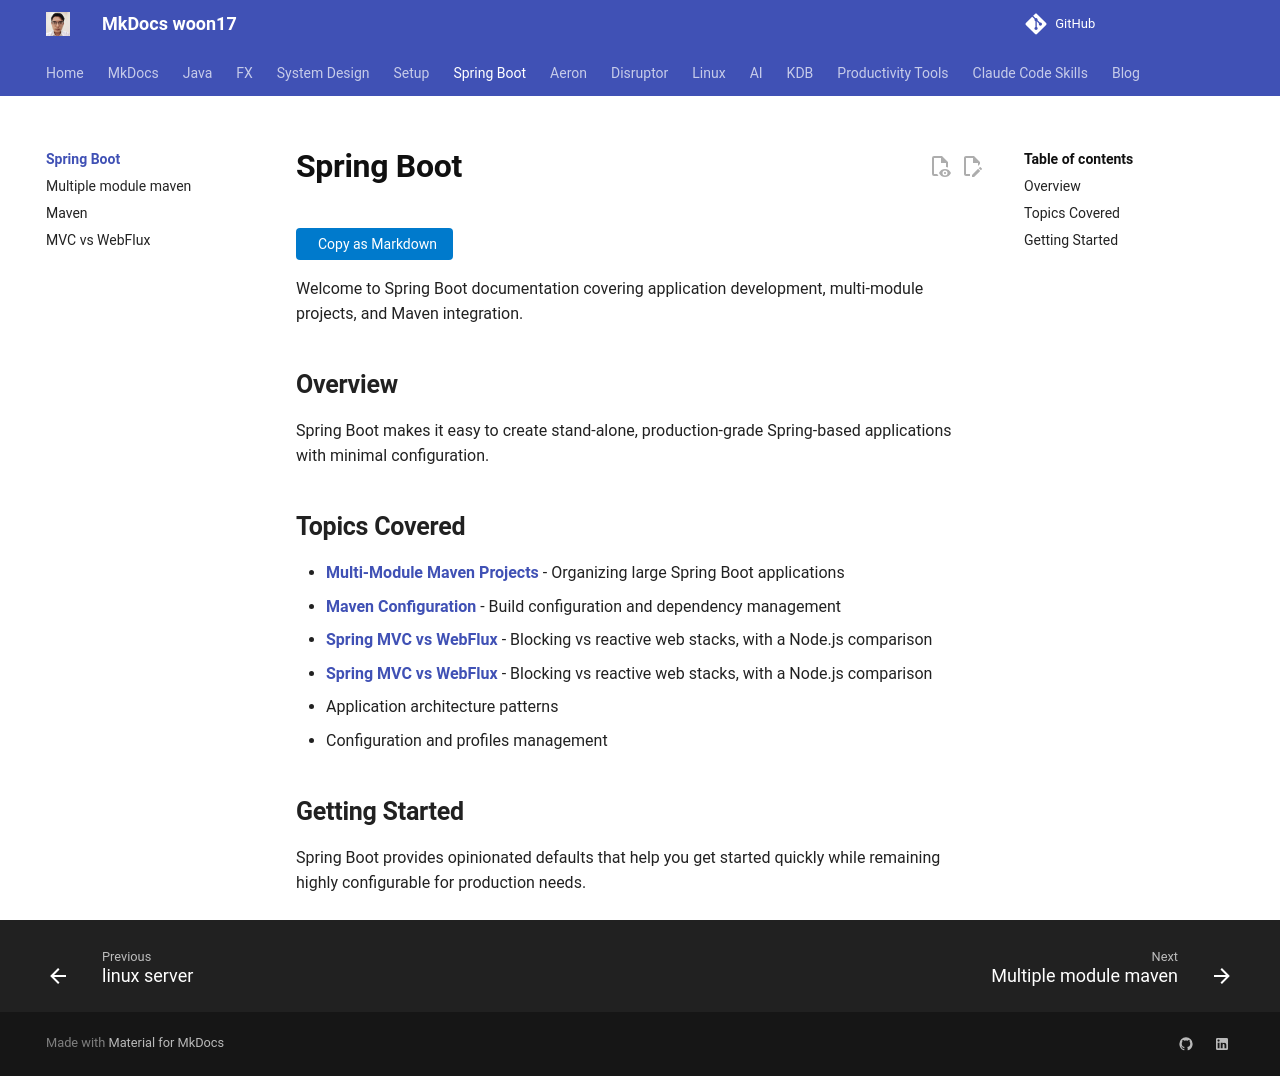

repository: woon17/docs · page: spring-boot/index.html · generator: mkdocs

# Spring Boot

Welcome to Spring Boot documentation covering application development, multi-module projects, and Maven integration.

## Overview

Spring Boot makes it easy to create stand-alone, production-grade Spring-based applications with minimal configuration.

## Topics Covered

- **[Multi-Module Maven Projects](mmm.md)** - Organizing large Spring Boot applications
- **[Maven Configuration](maven.md)** - Build configuration and dependency management
- **[Spring MVC vs WebFlux](mvc-vs-webflux.md)** - Blocking vs reactive web stacks, with a Node.js comparison
- **[Spring MVC vs WebFlux](mvc-vs-webflux.md)** - Blocking vs reactive web stacks, with a Node.js comparison
- Application architecture patterns
- Configuration and profiles management

## Getting Started

Spring Boot provides opinionated defaults that help you get started quickly while remaining highly configurable for production needs.
